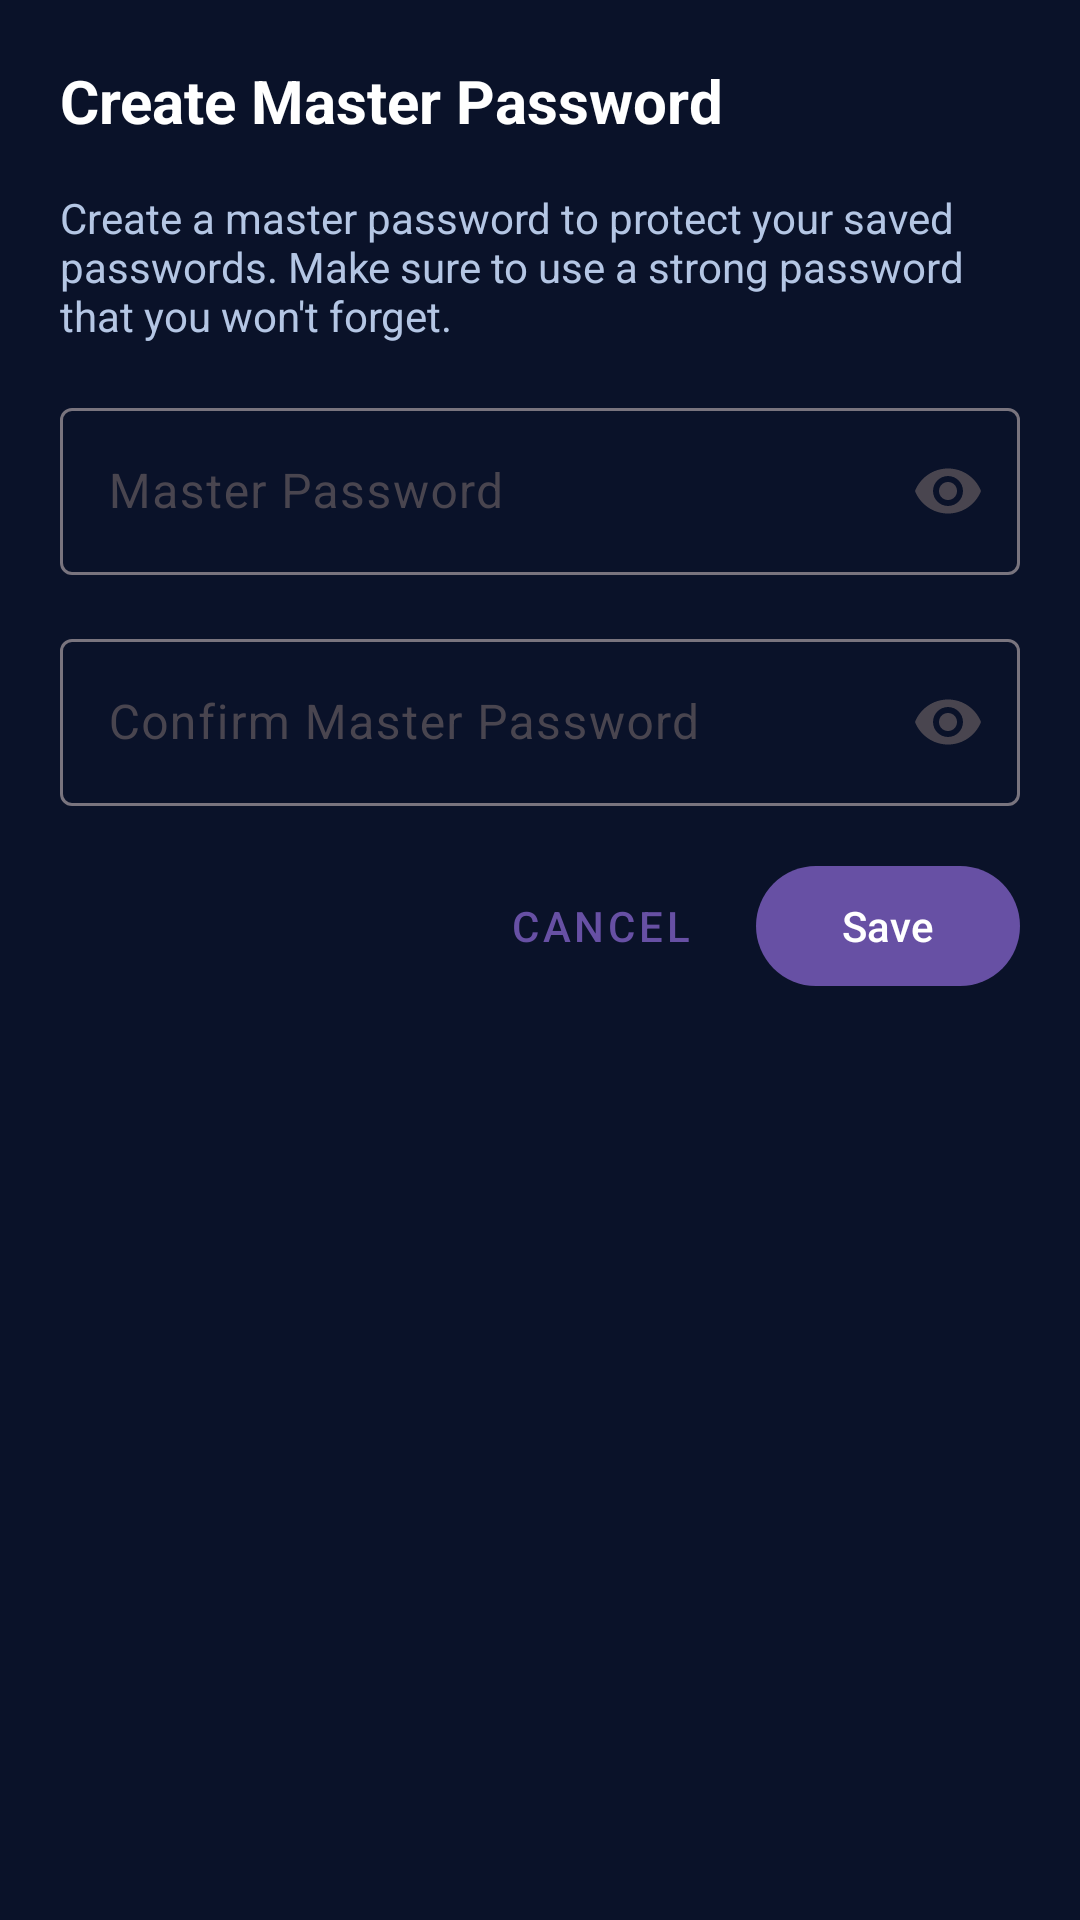

Layout XML and referenced resources for this Android screen:
<!-- AndroidManifest.xml: application theme Theme.SecuPhone -->
<!-- res/layout/dialog_create_master_password.xml -->
<?xml version="1.0" encoding="utf-8"?>
<LinearLayout xmlns:android="http://schemas.android.com/apk/res/android"
    xmlns:app="http://schemas.android.com/apk/res-auto"
    android:layout_width="match_parent"
    android:layout_height="wrap_content"
    android:orientation="vertical"
    android:padding="20dp">

    <TextView
        android:id="@+id/dialog_title"
        android:layout_width="match_parent"
        android:layout_height="wrap_content"
        android:text="@string/create_master_password"
        android:textColor="@color/text"
        android:textSize="20sp"
        android:textStyle="bold"
        android:layout_marginBottom="16dp" />

    <TextView
        android:id="@+id/dialog_description"
        android:layout_width="match_parent"
        android:layout_height="wrap_content"
        android:text="@string/create_master_password_description"
        android:textColor="@color/text_secondary"
        android:textSize="14sp"
        android:layout_marginBottom="16dp" />

    <com.google.android.material.textfield.TextInputLayout
        android:layout_width="match_parent"
        android:layout_height="wrap_content"
        android:layout_marginBottom="16dp"
        app:endIconMode="password_toggle">

        <com.google.android.material.textfield.TextInputEditText
            android:id="@+id/master_password_input"
            android:layout_width="match_parent"
            android:layout_height="wrap_content"
            android:hint="@string/master_password"
            android:inputType="textPassword" />
    </com.google.android.material.textfield.TextInputLayout>

    <com.google.android.material.textfield.TextInputLayout
        android:layout_width="match_parent"
        android:layout_height="wrap_content"
        android:layout_marginBottom="16dp"
        app:endIconMode="password_toggle">

        <com.google.android.material.textfield.TextInputEditText
            android:id="@+id/confirm_master_password_input"
            android:layout_width="match_parent"
            android:layout_height="wrap_content"
            android:hint="@string/confirm_master_password"
            android:inputType="textPassword" />
    </com.google.android.material.textfield.TextInputLayout>

    <TextView
        android:id="@+id/error_message"
        android:layout_width="match_parent"
        android:layout_height="wrap_content"
        android:textColor="@color/error_red"
        android:textSize="14sp"
        android:visibility="gone"
        android:layout_marginBottom="16dp" />

    <LinearLayout
        android:layout_width="match_parent"
        android:layout_height="wrap_content"
        android:orientation="horizontal"
        android:gravity="end">

        <Button
            android:id="@+id/cancel_button"
            android:layout_width="wrap_content"
            android:layout_height="wrap_content"
            android:text="@string/cancel"
            android:layout_marginEnd="8dp"
            style="@style/Widget.MaterialComponents.Button.TextButton" />

        <Button
            android:id="@+id/save_button"
            android:layout_width="wrap_content"
            android:layout_height="wrap_content"
            android:text="@string/save" />
    </LinearLayout>
</LinearLayout>
<!-- resources referenced by this layout -->
<resources>
  <color name="error_red">#F44336</color>
  <color name="text">#FFFFFF</color>
  <color name="text_secondary">#B4C6E4</color>
  <string name="cancel">Cancel</string>
  <string name="confirm_master_password">Confirm Master Password</string>
  <string name="create_master_password">Create Master Password</string>
  <string name="create_master_password_description">Create a master password to protect your saved passwords. Make sure to use a strong password that you won\'t forget.</string>
  <string name="master_password">Master Password</string>
  <string name="save">Save</string>
  <style name="Theme.SecuPhone" parent="Theme.SecuPhoneByCoursor">
          
      </style>
  <style name="Theme.SecuPhoneByCoursor" parent="Base.Theme.SecuPhoneByCoursor" />
  <style name="Base.Theme.SecuPhoneByCoursor" parent="Theme.Material3.DayNight.NoActionBar">
          
          
          <item name="android:statusBarColor">@android:color/transparent</item>
          <item name="android:windowLightStatusBar">false</item>
          <item name="android:windowBackground">@color/navbar_background</item>
          <item name="android:windowDrawsSystemBarBackgrounds">true</item>
      </style>
  <color name="navbar_background">#0A1229</color>
</resources>
